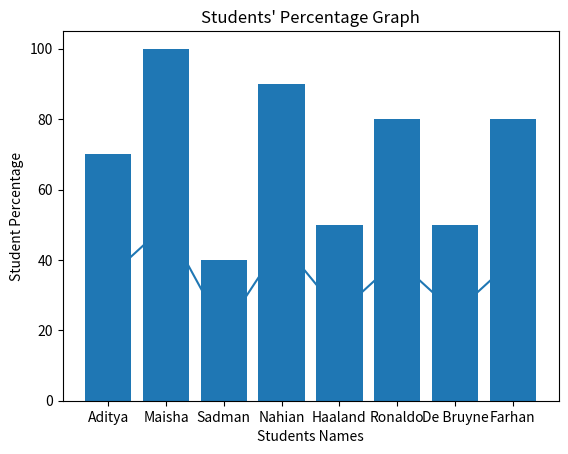

The matplotlib source for this figure:
import matplotlib.pyplot as plt

students_name = ["Aditya", "Maisha", "Sadman", "Nahian", 
             "Haaland", "Ronaldo", "De Bruyne", "Farhan"]

students_marks = [35, 50, 20, 45, 25, 40, 25, 40]

marks_perc = []

for x in students_marks:
    res = (x/50) * 100
    marks_perc.append(res)
    
print(marks_perc)

def line_chart_of_students_and_marks():
    plt.plot(students_name, students_marks)
    plt.title("Students Marks Graph")
    plt.xlabel("Students Names")
    plt.ylabel("Students Marks")
    plt.show()
    
line_chart_of_students_and_marks()

def percentage_bar_chart():
    plt.bar(students_name, marks_perc)
    plt.title("Students' Percentage Graph")
    plt.xlabel("Students Names")
    plt.ylabel("Student Percentage")
    plt.show()
    
percentage_bar_chart()